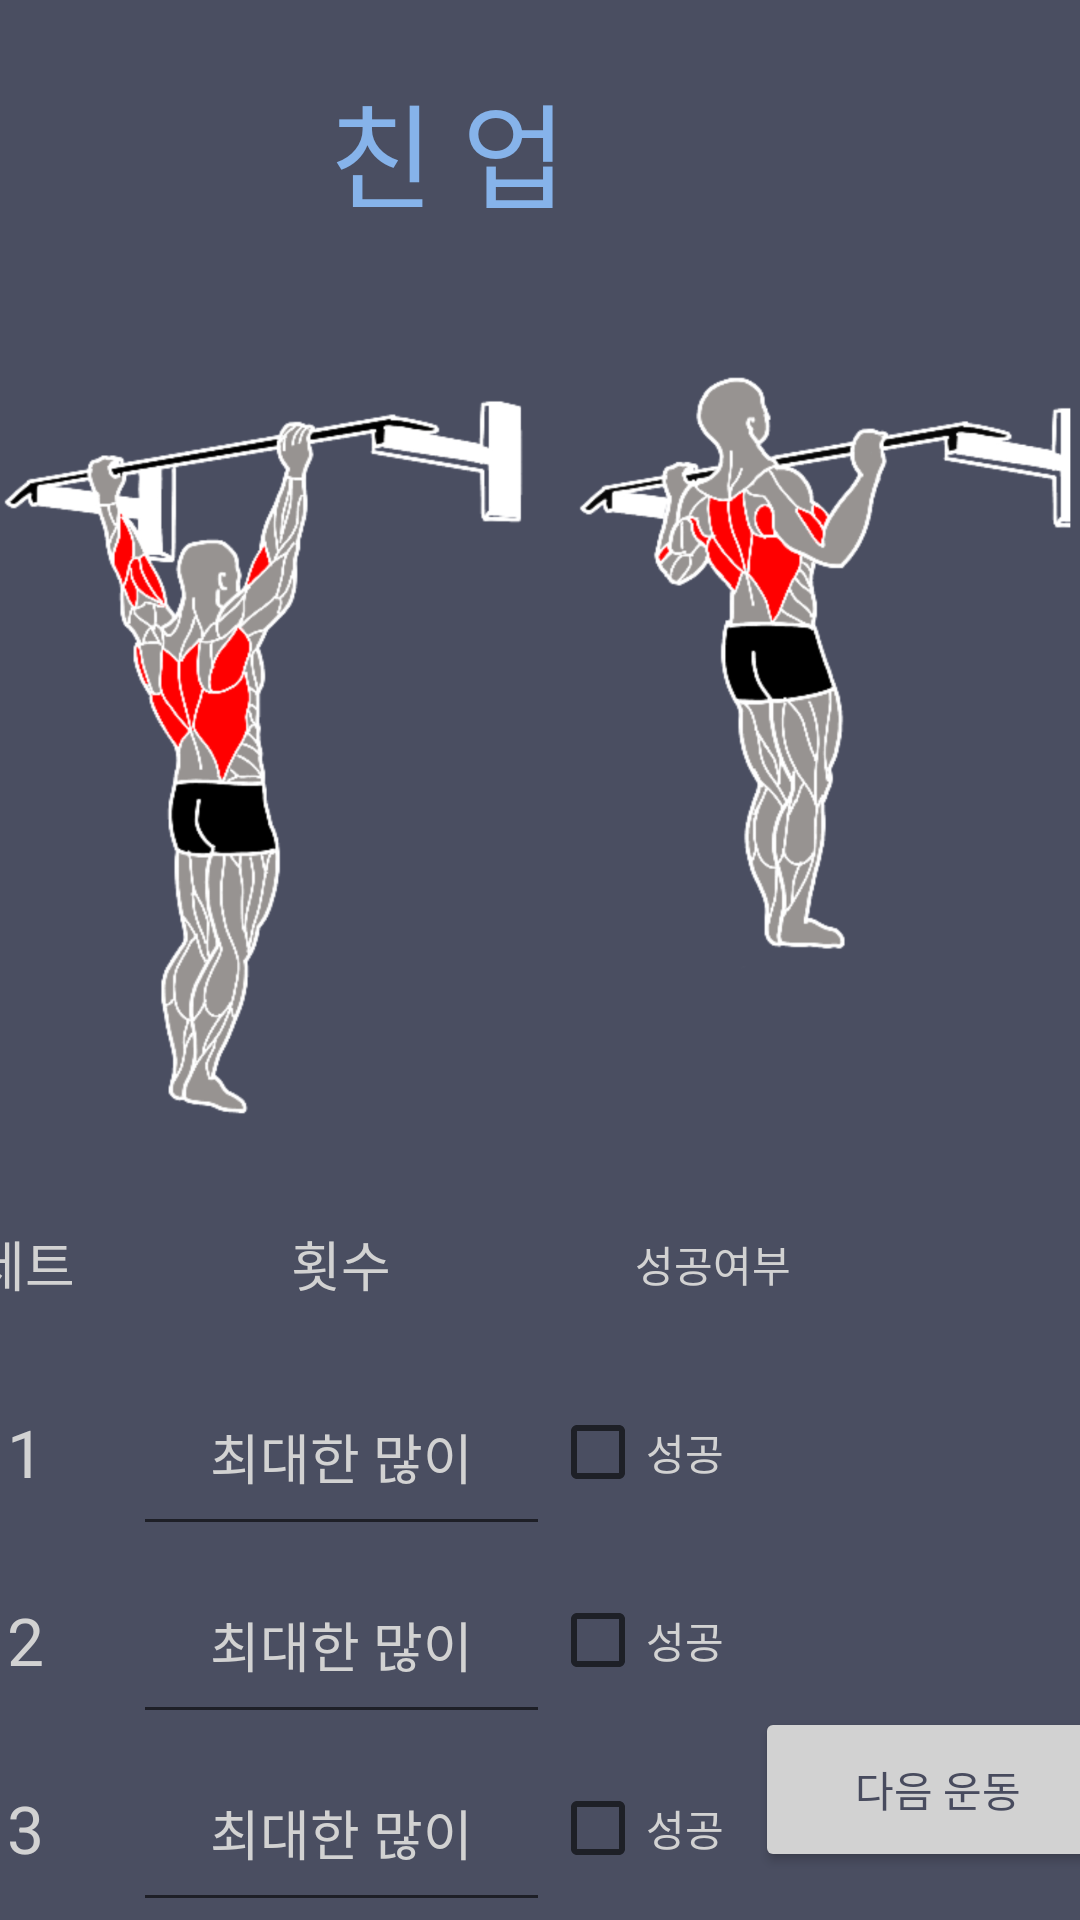

Produce the Android XML layout that renders to this screen, including the resource entries it uses.
<!-- AndroidManifest.xml: application theme Theme.HealtherLogin -->
<!-- res/layout/golden_six_program_do_chin.xml -->
<?xml version="1.0" encoding="utf-8"?>
<androidx.constraintlayout.widget.ConstraintLayout xmlns:android="http://schemas.android.com/apk/res/android"
    xmlns:app="http://schemas.android.com/apk/res-auto"
    xmlns:tools="http://schemas.android.com/tools"
    android:layout_width="match_parent"
    android:layout_height="match_parent"
    android:background="@color/hint_background">

    <TextView
        android:id="@+id/textView10"
        android:layout_width="422dp"
        android:layout_height="100dp"
        android:gravity="center"
        android:text="친 업"
        android:textColor="#86B3EA"
        android:textSize="38dp"
        app:layout_constraintEnd_toEndOf="parent"
        app:layout_constraintHorizontal_bias="1.0"
        app:layout_constraintStart_toStartOf="parent"
        app:layout_constraintTop_toTopOf="parent" />

    <Button
        android:id="@+id/Next"
        android:layout_width="122dp"
        android:layout_height="55dp"
        android:layout_marginStart="277dp"
        android:layout_marginEnd="12dp"
        android:layout_marginBottom="16dp"
        android:backgroundTint="@color/light_white"
        android:onClick="Next"
        android:text="다음 운동"
        android:textColor="@color/hint_background"
        app:layout_constraintBottom_toBottomOf="parent"
        app:layout_constraintEnd_toEndOf="parent"
        app:layout_constraintStart_toStartOf="parent"
        tools:ignore="MissingConstraints" />

    <ScrollView
        android:layout_width="416dp"
        android:layout_height="562dp"
        app:layout_constraintEnd_toEndOf="parent"
        app:layout_constraintStart_toStartOf="parent"
        app:layout_constraintTop_toBottomOf="@+id/textView10"
        tools:ignore="SpeakableTextPresentCheck">

        <TableLayout
            android:layout_width="match_parent"
            android:layout_height="wrap_content">
            <ImageView
                android:id="@+id/chin"
                android:layout_width="282dp"
                android:layout_height="282dp"
                android:layout_marginTop="8dp"
                app:layout_constraintEnd_toEndOf="parent"
                app:layout_constraintStart_toStartOf="parent"
                app:layout_constraintTop_toBottomOf="@+id/linearLayout"
                app:srcCompat="@drawable/chin_p" />
            <TableRow
                android:id="@+id/Squat_Row"
                android:layout_width="match_parent"
                android:layout_height="match_parent">



                <TableLayout
                    android:layout_width="match_parent"
                    android:layout_height="match_parent">

                    <TableRow
                        android:layout_width="match_parent"
                        android:layout_height="match_parent">

                        <TextView
                            android:id="@+id/textView119"
                            android:layout_width="72dp"
                            android:layout_height="62.5dp"
                            android:gravity="center"
                            android:text="세트"
                            android:textColor="@color/light_white"
                            android:textSize="18dp" />


                        <TextView
                            android:id="@+id/textView121"
                            android:layout_width="139dp"
                            android:layout_height="match_parent"
                            android:gravity="center"
                            android:text="횟수"
                            android:textColor="@color/light_white"
                            android:textSize="18dp" />

                        <TextView
                            android:layout_width="109dp"
                            android:layout_height="match_parent"
                            android:gravity="center"
                            android:textColor="@color/light_white"
                            android:text="성공여부" />

                    </TableRow>

                    <TableRow
                        android:layout_width="match_parent"
                        android:layout_height="match_parent">

                        <TextView
                            android:id="@+id/textView124"
                            android:layout_width="50dp"
                            android:layout_height="match_parent"
                            android:text="1"
                            android:textSize="22dp"
                            android:gravity="center"
                            android:textColor="@color/light_white"/>


                        <EditText
                            android:id="@+id/editTextNumber47"
                            android:layout_width="50dp"
                            android:layout_height="62.5dp"
                            android:ems="10"
                            android:hint="최대한 많이"
                            android:inputType="number"
                            tools:ignore="SpeakableTextPresentCheck"
                            android:gravity="center"
                            android:textColorHint="@color/hint_light_white"/>

                        <CheckBox
                            android:id="@+id/setcount1"
                            android:textColor="@color/light_white"
                            android:layout_width="match_parent"
                            android:layout_height="match_parent"
                            android:text="성공" />

                    </TableRow>

                    <TableRow
                        android:layout_width="match_parent"
                        android:layout_height="match_parent">

                        <TextView
                            android:id="@+id/textView125"
                            android:layout_width="50dp"
                            android:layout_height="match_parent"
                            android:text="2"
                            android:textSize="22dp"
                            android:gravity="center"
                            android:textColor="@color/light_white"/>


                        <EditText
                            android:id="@+id/editTextNumber49"
                            android:layout_width="50dp"
                            android:layout_height="62.5dp"
                            android:ems="10"
                            android:hint="최대한 많이"
                            android:inputType="number"
                            tools:ignore="SpeakableTextPresentCheck"
                            android:gravity="center"
                            android:textColorHint="@color/hint_light_white"/>
                        <CheckBox
                            android:id="@+id/setcount2"
                            android:textColor="@color/light_white"
                            android:layout_width="match_parent"
                            android:layout_height="match_parent"
                            android:text="성공" />

                    </TableRow>

                    <TableRow
                        android:layout_width="match_parent"
                        android:layout_height="match_parent">

                        <TextView
                            android:id="@+id/textView126"
                            android:layout_width="50dp"
                            android:layout_height="match_parent"
                            android:text="3"
                            android:textSize="22dp"
                            android:gravity="center"
                            android:textColor="@color/light_white"/>


                        <EditText
                            android:id="@+id/editTextNumber51"
                            android:layout_width="50dp"
                            android:layout_height="62.5dp"
                            android:ems="10"
                            android:hint="최대한 많이"
                            android:inputType="number"
                            tools:ignore="SpeakableTextPresentCheck"
                            android:gravity="center"
                            android:textColorHint="@color/hint_light_white"/>
                        <CheckBox
                            android:id="@+id/setcount3"
                            android:textColor="@color/light_white"
                            android:layout_width="match_parent"
                            android:layout_height="match_parent"
                            android:text="성공" />

                        <ImageView/>
                    </TableRow>
                </TableLayout>
            </TableRow>
        </TableLayout>
    </ScrollView>

</androidx.constraintlayout.widget.ConstraintLayout>
<!-- resources referenced by this layout -->
<resources>
  <color name="hint_background">#ED3D4155</color>
  <color name="hint_light_white">#D2D2D2</color>
  <color name="light_white">#D2D2D2</color>
  <!-- drawable chin_p: png bitmap (drawable, 594104 bytes) -->
  <style name="Theme.HealtherLogin" parent="Theme.AppCompat.Light">
          
          <item name="colorPrimary">@color/purple_500</item>
          <item name="colorPrimaryVariant">@color/purple_700</item>
          <item name="colorOnPrimary">@color/white</item>
          
          <item name="colorSecondary">@color/teal_200</item>
          <item name="colorSecondaryVariant">@color/teal_700</item>
          <item name="colorOnSecondary">@color/black</item>
          
          <item name="android:statusBarColor" tools:targetApi="l">?attr/colorPrimaryVariant</item>
          <item name="windowNoTitle">true</item>
          
      </style>
  <color name="purple_500">#FF6200EE</color>
  <color name="purple_700">#FF3700B3</color>
  <color name="white">#FFFFFFFF</color>
  <color name="teal_200">#FF03DAC5</color>
  <color name="teal_700">#FF018786</color>
  <color name="black">#FF000000</color>
</resources>
